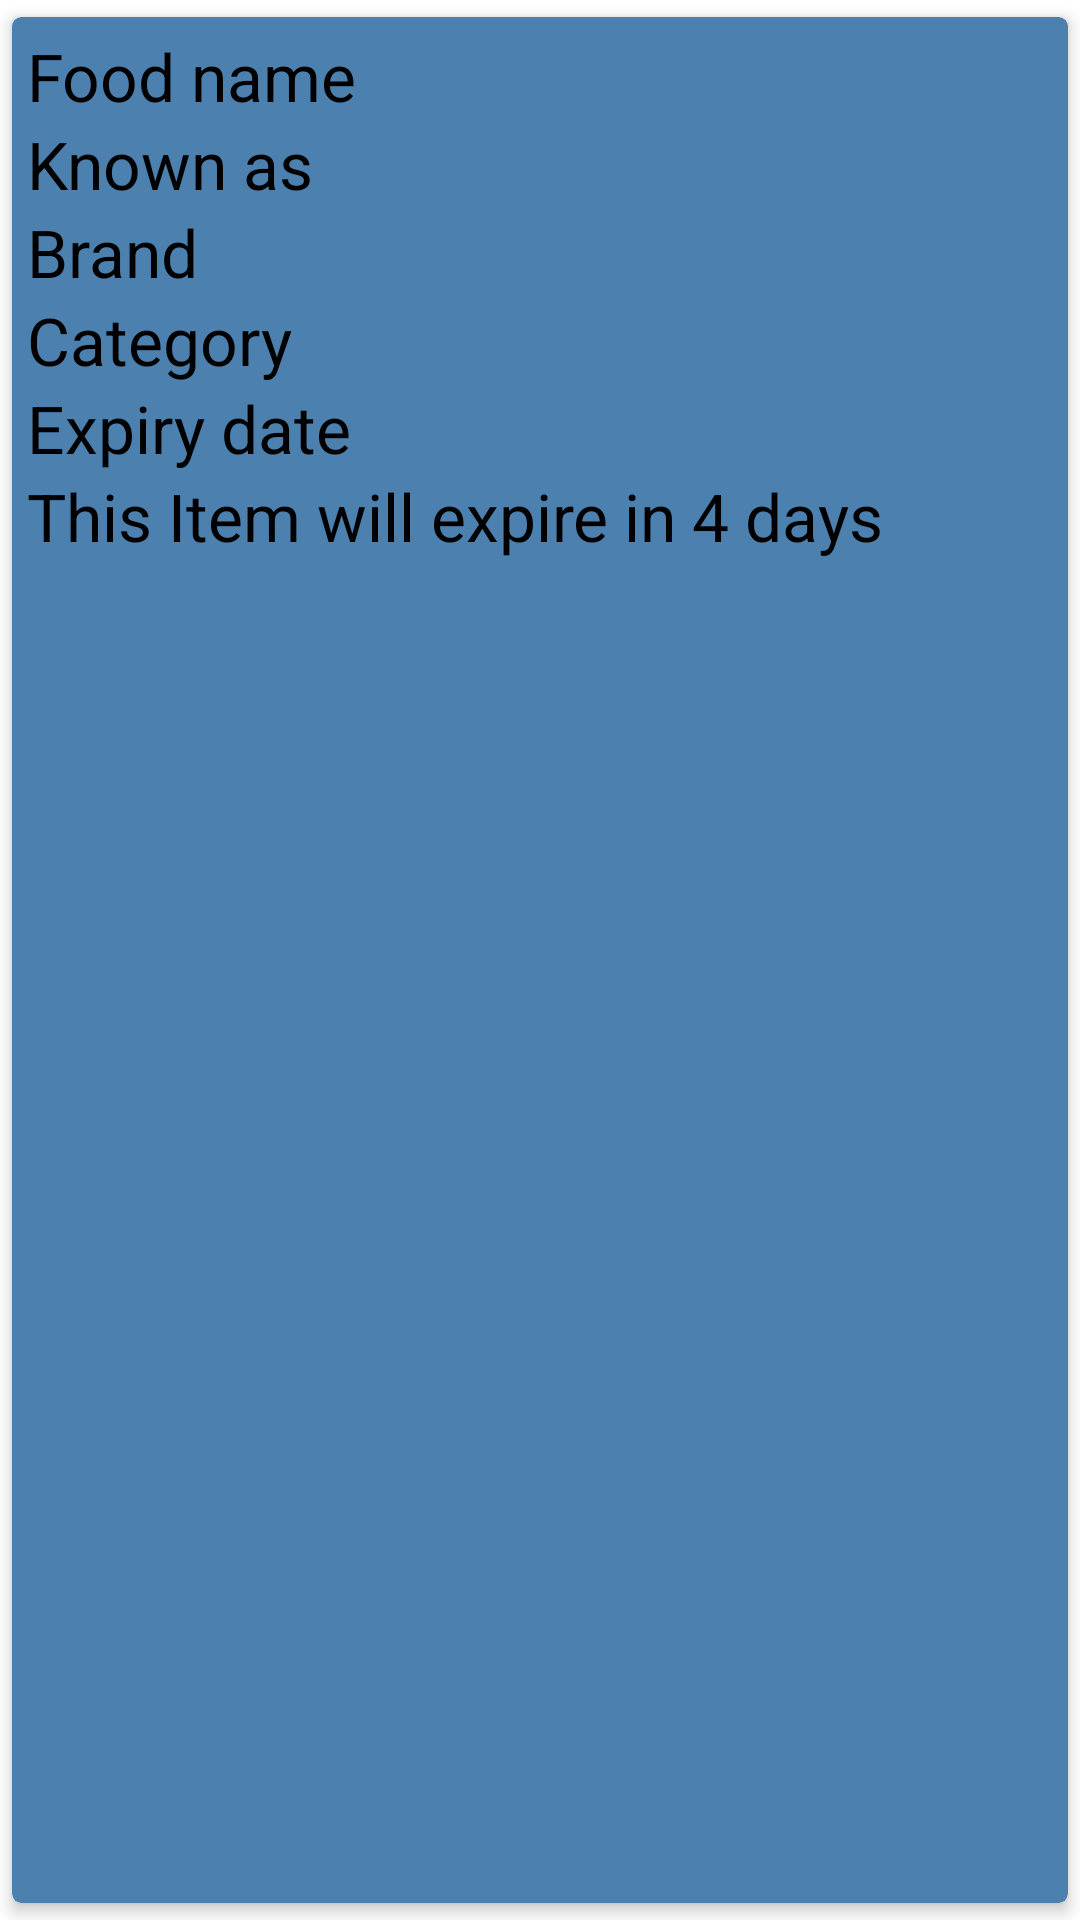

Produce the Android XML layout that renders to this screen, including the resource entries it uses.
<!-- AndroidManifest.xml: application theme Theme.ProjectDemo -->
<!-- res/layout/model_layout.xml -->
<?xml version="1.0" encoding="utf-8"?>
<androidx.cardview.widget.CardView xmlns:android="http://schemas.android.com/apk/res/android"
    android:layout_width="match_parent"
    android:layout_height="wrap_content"
    xmlns:app="http://schemas.android.com/apk/res-auto"
    app:cardBackgroundColor="#4C81AF"
    app:contentPadding="5dp"
    app:cardCornerRadius="3dp"
    app:cardElevation="3dp"
    app:cardUseCompatPadding="true">

    <LinearLayout
        android:layout_width="match_parent"
        android:layout_height="wrap_content"
        android:orientation="vertical">
        
        <TextView
            android:id="@+id/rNameTV"
            android:text="Food name"
            android:textSize="22dp"
            android:textColor="#000"
            android:layout_width="match_parent"
            android:layout_height="wrap_content"/>

        <TextView
            android:id="@+id/rKnownTV"
            android:text="Known as"
            android:textSize="22dp"
            android:textColor="#000"
            android:layout_width="match_parent"
            android:layout_height="wrap_content"/>

        <TextView
            android:id="@+id/rBrandTV"
            android:text="Brand"
            android:textSize="22dp"
            android:textColor="#000"
            android:layout_width="match_parent"
            android:layout_height="wrap_content"/>

        <TextView
            android:id="@+id/rCategoryTV"
            android:text="Category"
            android:textSize="22dp"
            android:textColor="#000"
            android:layout_width="match_parent"
            android:layout_height="wrap_content"/>


        <TextView
            android:id="@+id/rExpiryDateTV"
            android:text="Expiry date"
            android:textSize="22dp"
            android:textColor="#000"
            android:layout_width="match_parent"
            android:layout_height="wrap_content"/>

        <TextView
            android:id="@+id/rRemainingDays"
            android:text="This Item will expire in 4 days"
            android:textSize="22dp"
            android:textColor="#000"
            android:layout_width="match_parent"
            android:layout_height="wrap_content"/>

    </LinearLayout>

</androidx.cardview.widget.CardView>
<!-- resources referenced by this layout -->
<resources>
  <style name="Theme.ProjectDemo" parent="Theme.MaterialComponents.Light.NoActionBar">
          
          <item name="colorPrimary">@color/green</item>
          <item name="colorPrimaryVariant">@color/green</item>
          <item name="colorOnPrimary">@color/white</item>
          
          <item name="colorSecondary">@color/teal_200</item>
          <item name="colorSecondaryVariant">@color/teal_700</item>
          <item name="colorOnSecondary">@color/black</item>
          
          <item name="android:statusBarColor">?attr/colorPrimaryVariant</item>
          
      </style>
  <color name="green">#4CAF50</color>
  <color name="white">#FFFFFFFF</color>
  <color name="teal_200">#FF03DAC5</color>
  <color name="teal_700">#FF018786</color>
  <color name="black">#FF000000</color>
</resources>
